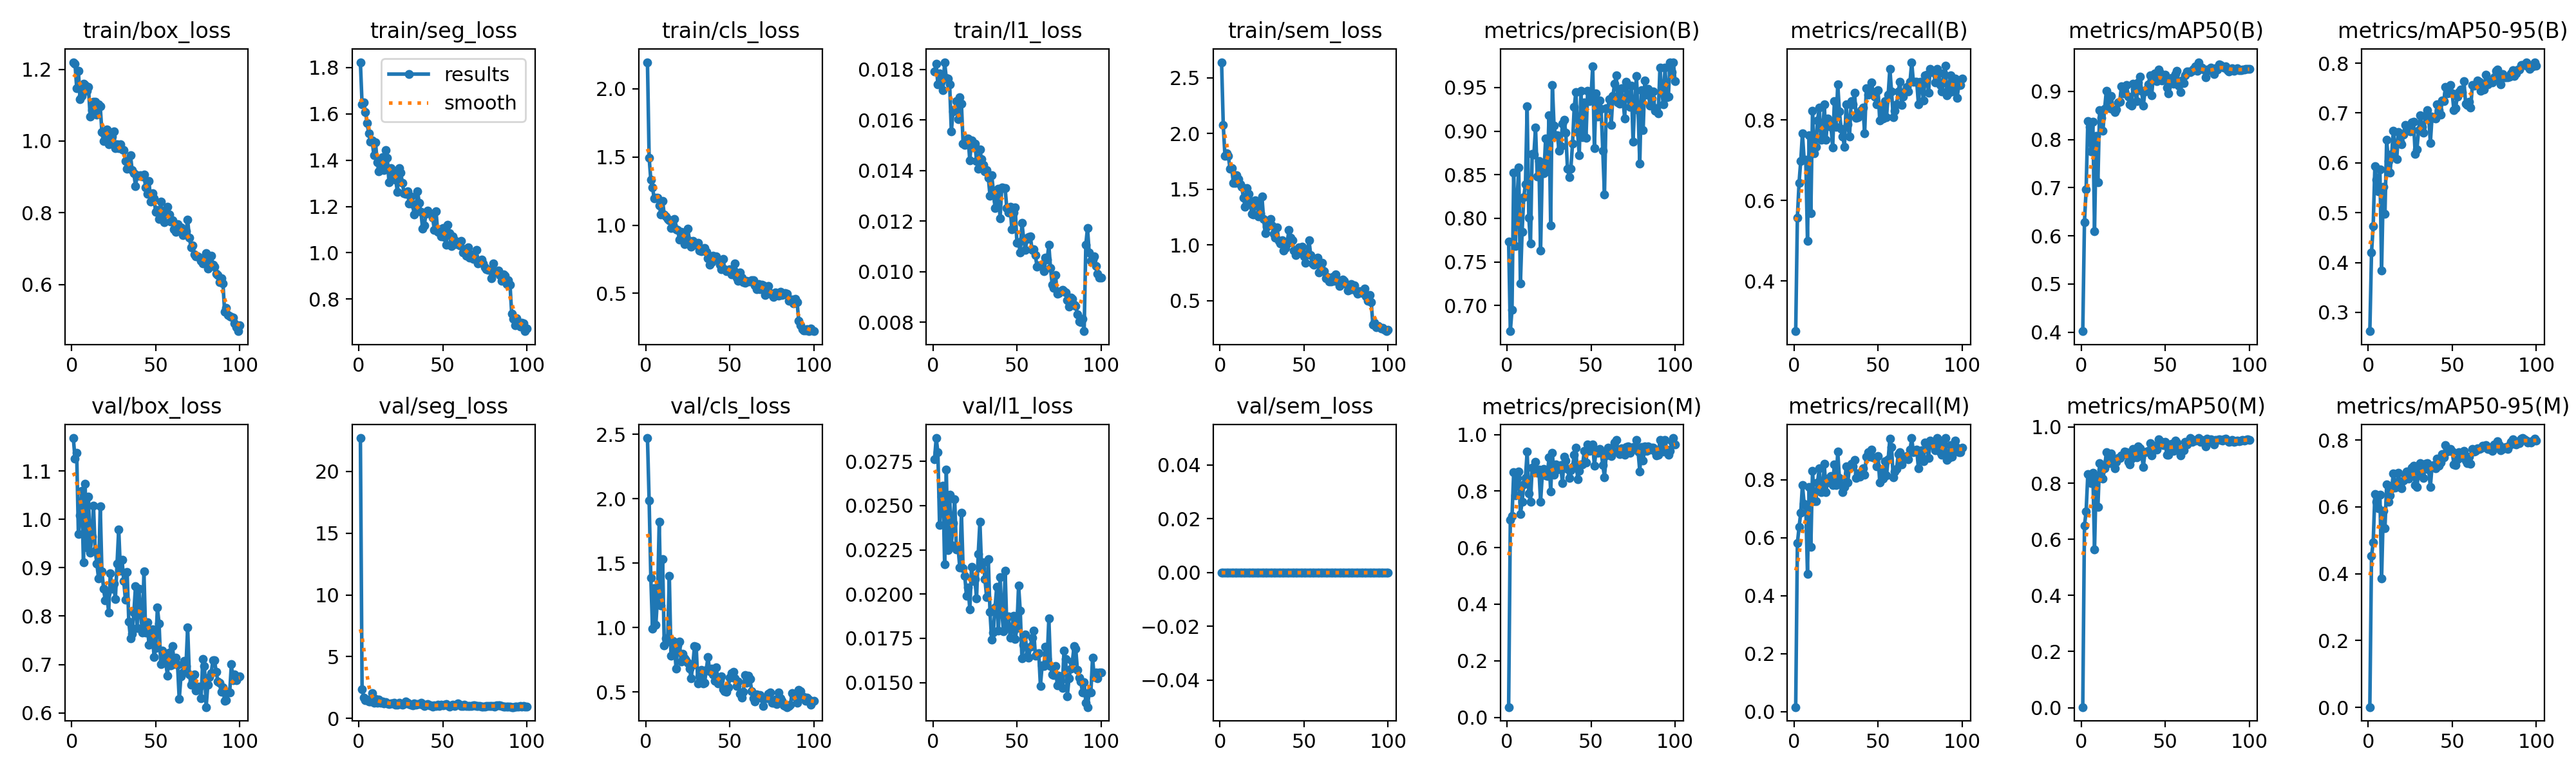

Data behind this chart, as committed beside it:
epoch, time, train/box_loss, train/seg_loss, train/cls_loss, train/l1_loss, train/sem_loss, metrics/precision(B), metrics/recall(B), metrics/mAP50(B), metrics/mAP50-95(B), metrics/precision(M), metrics/recall(M), metrics/mAP50(M), metrics/mAP50-95(M), val/box_loss, val/seg_loss, val/cls_loss, val/l1_loss, val/sem_loss, lr/pg0, lr/pg1, lr/pg2
1, 79.69, 1.22, 1.823, 2.196, 0.0179, 2.641, 0.7733, 0.2751, 0.4018, 0.2621, 0.0362, 0.01613, 0.00195, 0.001, 1.168, 22.7, 2.471, 0.0276, 0, 0.0001982, 0.0001982, 0.08038
2, 160, 1.216, 1.642, 1.495, 0.01822, 2.077, 0.6704, 0.5578, 0.6282, 0.42, 0.699, 0.5807, 0.6485, 0.4531, 1.126, 2.378, 1.983, 0.02881, 0, 0.0003942, 0.0003942, 0.06058
3, 240.1, 1.148, 1.651, 1.331, 0.01739, 1.801, 0.6953, 0.644, 0.6962, 0.4732, 0.7116, 0.6368, 0.7003, 0.4933, 1.137, 1.693, 1.388, 0.02801, 0, 0.0005863, 0.0005863, 0.04077
4, 320.6, 1.196, 1.609, 1.279, 0.01783, 1.821, 0.8524, 0.6987, 0.8379, 0.5932, 0.8659, 0.6855, 0.8317, 0.6384, 0.9701, 1.471, 0.9898, 0.0239, 0, 0.0007745, 0.0007745, 0.02096
5, 400.6, 1.117, 1.56, 1.194, 0.01752, 1.802, 0.7683, 0.7661, 0.8257, 0.5661, 0.7853, 0.7823, 0.827, 0.615, 1.008, 1.501, 1.305, 0.02551, 0, 0.0009587, 0.0009587, 0.00114
6, 480.1, 1.126, 1.515, 1.202, 0.01717, 1.687, 0.8207, 0.7016, 0.7748, 0.5432, 0.8458, 0.7177, 0.8001, 0.5952, 1.059, 1.368, 1.021, 0.02613, 0, 0.0009505, 0.0009505, 0.0009505
7, 559.6, 1.16, 1.481, 1.202, 0.01828, 1.691, 0.8581, 0.7016, 0.837, 0.5863, 0.8689, 0.7097, 0.8375, 0.6356, 0.911, 1.346, 1.239, 0.0217, 0, 0.0009406, 0.0009406, 0.0009406
8, 639, 1.156, 1.486, 1.146, 0.01765, 1.559, 0.7249, 0.5, 0.6098, 0.3844, 0.7182, 0.4758, 0.5635, 0.3851, 1.073, 2.039, 1.821, 0.02704, 0, 0.0009307, 0.0009307, 0.0009307
9, 718.4, 1.141, 1.421, 1.079, 0.01763, 1.558, 0.7843, 0.7627, 0.808, 0.5524, 0.7622, 0.7756, 0.8182, 0.5892, 0.9421, 1.273, 1.17, 0.02247, 0, 0.0009208, 0.0009208, 0.0009208
10, 798.1, 1.151, 1.477, 1.177, 0.01741, 1.626, 0.8245, 0.5685, 0.7108, 0.4982, 0.8245, 0.5685, 0.715, 0.5371, 1.047, 1.602, 1.53, 0.02562, 0, 0.0009109, 0.0009109, 0.0009109
11, 877.3, 1.067, 1.391, 1.079, 0.01553, 1.594, 0.8394, 0.8226, 0.8607, 0.6464, 0.8476, 0.8306, 0.8705, 0.6676, 0.9314, 1.271, 0.8597, 0.02276, 0, 0.000901, 0.000901, 0.000901
12, 957, 1.086, 1.351, 1.066, 0.01634, 1.548, 0.9283, 0.7177, 0.8446, 0.6036, 0.9394, 0.7258, 0.8477, 0.6153, 0.9638, 1.541, 0.9154, 0.02402, 0, 0.0008911, 0.0008911, 0.0008911
13, 1037, 1.11, 1.38, 1.044, 0.0164, 1.524, 0.8006, 0.7339, 0.8187, 0.5804, 0.7918, 0.7258, 0.8164, 0.6338, 1.028, 1.275, 0.8916, 0.02534, 0, 0.0008812, 0.0008812, 0.0008812
14, 1116, 1.11, 1.413, 1.035, 0.01674, 1.426, 0.7711, 0.7984, 0.8638, 0.6184, 0.7626, 0.7903, 0.8533, 0.6562, 0.9356, 1.357, 1.401, 0.02253, 0, 0.0008713, 0.0008713, 0.0008713
15, 1195, 1.073, 1.358, 0.9795, 0.01602, 1.344, 0.8738, 0.8306, 0.9006, 0.6649, 0.8823, 0.8387, 0.9099, 0.7002, 0.9081, 1.238, 0.7813, 0.02268, 0, 0.0008614, 0.0008614, 0.0008614
16, 1275, 1.103, 1.443, 1.005, 0.0169, 1.51, 0.8729, 0.75, 0.8732, 0.636, 0.8822, 0.7581, 0.88, 0.6574, 0.8776, 1.312, 0.8975, 0.02151, 0, 0.0008515, 0.0008515, 0.0008515
17, 1354, 1.097, 1.411, 1.046, 0.01665, 1.458, 0.9041, 0.7605, 0.8644, 0.6078, 0.9041, 0.7605, 0.8705, 0.6671, 1.027, 1.228, 0.8852, 0.0246, 0, 0.0008416, 0.0008416, 0.0008416
18, 1434, 1.025, 1.305, 0.9704, 0.01507, 1.394, 0.8478, 0.8387, 0.891, 0.6618, 0.8654, 0.8548, 0.907, 0.7029, 0.892, 1.154, 0.6809, 0.02145, 0, 0.0008317, 0.0008317, 0.0008317
19, 1513, 1, 1.365, 0.9655, 0.015, 1.281, 0.8658, 0.75, 0.862, 0.6428, 0.8762, 0.7581, 0.8819, 0.6654, 0.8569, 1.222, 0.861, 0.02104, 0, 0.0008218, 0.0008218, 0.0008218
20, 1592, 1.014, 1.33, 0.896, 0.01508, 1.277, 0.7627, 0.8037, 0.8566, 0.6376, 0.7627, 0.8037, 0.8525, 0.655, 0.832, 1.189, 0.8927, 0.01989, 0, 0.0008119, 0.0008119, 0.0008119
21, 1672, 1.032, 1.352, 0.9519, 0.01525, 1.401, 0.8568, 0.7903, 0.8622, 0.6565, 0.8568, 0.7903, 0.8767, 0.6791, 0.8468, 1.276, 0.737, 0.02037, 0, 0.000802, 0.000802, 0.000802
22, 1751, 0.9914, 1.317, 0.9429, 0.01439, 1.371, 0.8516, 0.7823, 0.8773, 0.6758, 0.878, 0.8122, 0.8889, 0.697, 0.8069, 1.134, 0.7931, 0.01913, 0, 0.0007921, 0.0007921, 0.0007921
23, 1831, 1.008, 1.263, 0.8626, 0.01518, 1.26, 0.8919, 0.7322, 0.8781, 0.6656, 0.8553, 0.7823, 0.8895, 0.705, 0.8891, 1.125, 0.7615, 0.02152, 0, 0.0007822, 0.0007822, 0.0007822
24, 1910, 1.012, 1.365, 0.9141, 0.01499, 1.288, 0.854, 0.8468, 0.9109, 0.6738, 0.8545, 0.8524, 0.8997, 0.6855, 0.8567, 1.274, 0.7429, 0.02074, 0, 0.0007723, 0.0007723, 0.0007723
25, 1989, 1.026, 1.347, 0.9728, 0.01506, 1.437, 0.9183, 0.7823, 0.8954, 0.6631, 0.9183, 0.7823, 0.9006, 0.6997, 0.8676, 1.182, 0.727, 0.02085, 0, 0.0007624, 0.0007624, 0.0007624
26, 2069, 0.9794, 1.301, 0.8861, 0.01438, 1.233, 0.7917, 0.8891, 0.8994, 0.6812, 0.7989, 0.8972, 0.9132, 0.7179, 0.8348, 1.1, 0.6815, 0.01975, 0, 0.0007525, 0.0007525, 0.0007525
27, 2148, 0.9903, 1.256, 0.841, 0.01406, 1.105, 0.9532, 0.8212, 0.9137, 0.6824, 0.9345, 0.805, 0.9093, 0.723, 0.9078, 1.173, 0.6054, 0.02228, 0, 0.0007426, 0.0007426, 0.0007426
28, 2228, 0.9805, 1.256, 0.8838, 0.01482, 1.165, 0.9061, 0.7781, 0.8887, 0.6176, 0.8581, 0.7806, 0.8753, 0.6649, 0.9793, 1.356, 0.7118, 0.02408, 0, 0.0007327, 0.0007327, 0.0007327
29, 2307, 0.9908, 1.266, 0.8629, 0.01444, 1.197, 0.8946, 0.7581, 0.8728, 0.6267, 0.8946, 0.7581, 0.8675, 0.6603, 0.8937, 1.249, 0.8567, 0.02147, 0, 0.0007228, 0.0007228, 0.0007228
30, 2387, 0.9757, 1.214, 0.8574, 0.01423, 1.232, 0.8952, 0.7339, 0.87, 0.6651, 0.877, 0.7742, 0.8886, 0.7045, 0.9163, 1.145, 0.85, 0.02178, 0, 0.0007129, 0.0007129, 0.0007129
31, 2466, 0.974, 1.244, 0.8721, 0.01397, 1.176, 0.8773, 0.8387, 0.9154, 0.695, 0.8859, 0.8468, 0.9215, 0.7318, 0.8719, 1.084, 0.5648, 0.02083, 0, 0.000703, 0.000703, 0.000703
32, 2545, 0.944, 1.211, 0.8141, 0.01401, 1.099, 0.8827, 0.7886, 0.9051, 0.6727, 0.891, 0.7914, 0.9179, 0.7172, 0.8336, 1.052, 0.6217, 0.01982, 0, 0.0006931, 0.0006931, 0.0006931
33, 2625, 0.9226, 1.167, 0.8077, 0.01372, 1.068, 0.9086, 0.7581, 0.8797, 0.6606, 0.8281, 0.8468, 0.8922, 0.6874, 0.8911, 1.192, 0.6683, 0.02196, 0, 0.0006832, 0.0006832, 0.0006832
34, 2704, 0.9271, 1.193, 0.8196, 0.013, 1.156, 0.9131, 0.8468, 0.919, 0.6936, 0.9218, 0.8548, 0.9306, 0.7289, 0.7887, 1.134, 0.5648, 0.01899, 0, 0.0006733, 0.0006733, 0.0006733
35, 2784, 0.9599, 1.265, 0.8335, 0.01381, 1.039, 0.8982, 0.8387, 0.9304, 0.7062, 0.9082, 0.8468, 0.9245, 0.7301, 0.7536, 1.143, 0.5721, 0.01741, 0, 0.0006634, 0.0006634, 0.0006634
36, 2863, 0.9185, 1.216, 0.804, 0.0132, 1.017, 0.8567, 0.868, 0.9011, 0.6935, 0.8777, 0.8683, 0.9057, 0.7121, 0.7634, 1.148, 0.6724, 0.01784, 0, 0.0006535, 0.0006535, 0.0006535
37, 2943, 0.9092, 1.177, 0.7593, 0.01252, 1.041, 0.8474, 0.8059, 0.8704, 0.6399, 0.8474, 0.8059, 0.8565, 0.6588, 0.8068, 1.29, 0.7721, 0.01926, 0, 0.0006436, 0.0006436, 0.0006436
38, 3022, 0.8749, 1.104, 0.7115, 0.01279, 0.9512, 0.857, 0.8065, 0.8995, 0.6923, 0.8744, 0.8226, 0.911, 0.7226, 0.8624, 1.132, 0.6612, 0.0204, 0, 0.0006337, 0.0006337, 0.0006337
39, 3101, 0.9049, 1.119, 0.7277, 0.01327, 0.9745, 0.8855, 0.8109, 0.9036, 0.6906, 0.8855, 0.8109, 0.9124, 0.7248, 0.7753, 1.03, 0.6817, 0.01793, 0, 0.0006238, 0.0006238, 0.0006238
40, 3181, 0.903, 1.167, 0.7738, 0.0121, 1.014, 0.9275, 0.825, 0.9138, 0.6884, 0.9275, 0.825, 0.9157, 0.7157, 0.8564, 1.128, 0.635, 0.02097, 0, 0.0006139, 0.0006139, 0.0006139
41, 3260, 0.9052, 1.182, 0.7527, 0.01333, 1.133, 0.945, 0.8315, 0.9327, 0.717, 0.9541, 0.839, 0.942, 0.7444, 0.8107, 1.176, 0.5854, 0.01904, 0, 0.000604, 0.000604, 0.000604
42, 3339, 0.9003, 1.171, 0.7716, 0.0133, 1.067, 0.8989, 0.7661, 0.8914, 0.7055, 0.8422, 0.818, 0.8984, 0.7235, 0.7662, 1.079, 0.692, 0.01791, 0, 0.0005941, 0.0005941, 0.0005941
43, 3419, 0.9059, 1.167, 0.7413, 0.0133, 1.042, 0.8721, 0.8795, 0.9343, 0.6962, 0.8721, 0.8795, 0.931, 0.7331, 0.8919, 1.063, 0.566, 0.02132, 0, 0.0005842, 0.0005842, 0.0005842
44, 3498, 0.8713, 1.151, 0.712, 0.0125, 0.9514, 0.9462, 0.8629, 0.9378, 0.7249, 0.8951, 0.8947, 0.9345, 0.7584, 0.7659, 0.9663, 0.5906, 0.01819, 0, 0.0005743, 0.0005743, 0.0005743
45, 3577, 0.8533, 1.099, 0.6754, 0.01234, 0.9077, 0.8934, 0.8787, 0.9208, 0.7237, 0.8934, 0.8787, 0.9187, 0.7485, 0.7866, 1.038, 0.6189, 0.01873, 0, 0.0005644, 0.0005644, 0.0005644
46, 3656, 0.8886, 1.178, 0.7517, 0.01255, 0.9224, 0.9326, 0.8928, 0.9448, 0.7527, 0.9411, 0.9027, 0.9569, 0.785, 0.7401, 0.9855, 0.5194, 0.01752, 0, 0.0005545, 0.0005545, 0.0005545
47, 3736, 0.8309, 1.09, 0.6768, 0.01166, 0.9819, 0.8924, 0.87, 0.9386, 0.7396, 0.9007, 0.8774, 0.9446, 0.765, 0.7579, 1.087, 0.5038, 0.01801, 0, 0.0005446, 0.0005446, 0.0005446
48, 3815, 0.8536, 1.102, 0.6623, 0.01234, 0.9763, 0.9466, 0.8583, 0.9221, 0.7405, 0.9644, 0.8745, 0.947, 0.7698, 0.7727, 1.028, 0.5027, 0.01876, 0, 0.0005347, 0.0005347, 0.0005347
49, 3894, 0.841, 1.07, 0.6678, 0.01253, 0.9854, 0.9342, 0.8387, 0.9322, 0.7567, 0.9432, 0.8468, 0.9362, 0.7735, 0.7152, 1.084, 0.534, 0.01745, 0, 0.0005248, 0.0005248, 0.0005248
50, 3974, 0.802, 1.106, 0.6751, 0.01113, 0.8961, 0.9393, 0.8736, 0.9342, 0.7399, 0.9479, 0.881, 0.9461, 0.7652, 0.7346, 1.041, 0.6083, 0.01807, 0, 0.0005149, 0.0005149, 0.0005149
51, 4053, 0.8071, 1.068, 0.6395, 0.01115, 0.84, 0.9744, 0.7984, 0.9075, 0.7051, 0.9645, 0.7903, 0.9016, 0.7278, 0.8177, 1.114, 0.6471, 0.02048, 0, 0.000505, 0.000505, 0.000505
52, 4132, 0.7829, 1.035, 0.6714, 0.01075, 0.9196, 0.8805, 0.8319, 0.8957, 0.7094, 0.8902, 0.8306, 0.9023, 0.7243, 0.7844, 1.187, 0.6558, 0.01905, 0, 0.0004951, 0.0004951, 0.0004951
53, 4212, 0.8303, 1.122, 0.7182, 0.01193, 1.043, 0.9432, 0.8033, 0.9222, 0.7324, 0.9432, 0.8033, 0.9312, 0.7428, 0.7, 1.075, 0.6052, 0.01636, 0, 0.0004852, 0.0004852, 0.0004852
54, 4291, 0.7901, 1.084, 0.6145, 0.01131, 0.913, 0.917, 0.8468, 0.9277, 0.7419, 0.9347, 0.8629, 0.9412, 0.7629, 0.7282, 0.9682, 0.5454, 0.01713, 0, 0.0004753, 0.0004753, 0.0004753
55, 4370, 0.7742, 1.029, 0.5924, 0.01085, 0.8352, 0.9355, 0.8065, 0.9163, 0.7471, 0.9497, 0.8145, 0.9158, 0.7489, 0.7157, 1.07, 0.5803, 0.01771, 0, 0.0004654, 0.0004654, 0.0004654
56, 4450, 0.8083, 1.07, 0.6518, 0.01128, 0.8246, 0.9254, 0.8629, 0.9364, 0.7415, 0.9386, 0.871, 0.9521, 0.7631, 0.7029, 1.097, 0.4866, 0.01647, 0, 0.0004555, 0.0004555, 0.0004555
57, 4529, 0.8173, 1.055, 0.6156, 0.01137, 0.8354, 0.8773, 0.9274, 0.942, 0.7638, 0.893, 0.9418, 0.9453, 0.7681, 0.6772, 0.9848, 0.4564, 0.0164, 0, 0.0004456, 0.0004456, 0.0004456
58, 4608, 0.7953, 1.038, 0.5819, 0.0114, 0.8864, 0.827, 0.871, 0.9115, 0.7186, 0.8498, 0.9122, 0.9212, 0.7393, 0.7252, 1.095, 0.5011, 0.01704, 0, 0.0004357, 0.0004357, 0.0004357
59, 4688, 0.7758, 1.041, 0.5757, 0.01086, 0.7538, 0.9259, 0.8066, 0.898, 0.7162, 0.9261, 0.8083, 0.8988, 0.7311, 0.6983, 1.193, 0.6312, 0.01752, 0, 0.0004258, 0.0004258, 0.0004258
60, 4767, 0.7794, 1.032, 0.5919, 0.01087, 0.8018, 0.9264, 0.8226, 0.9226, 0.723, 0.9536, 0.8286, 0.9208, 0.7504, 0.7379, 1.106, 0.5713, 0.01794, 0, 0.0004159, 0.0004159, 0.0004159
... 40 more rows
